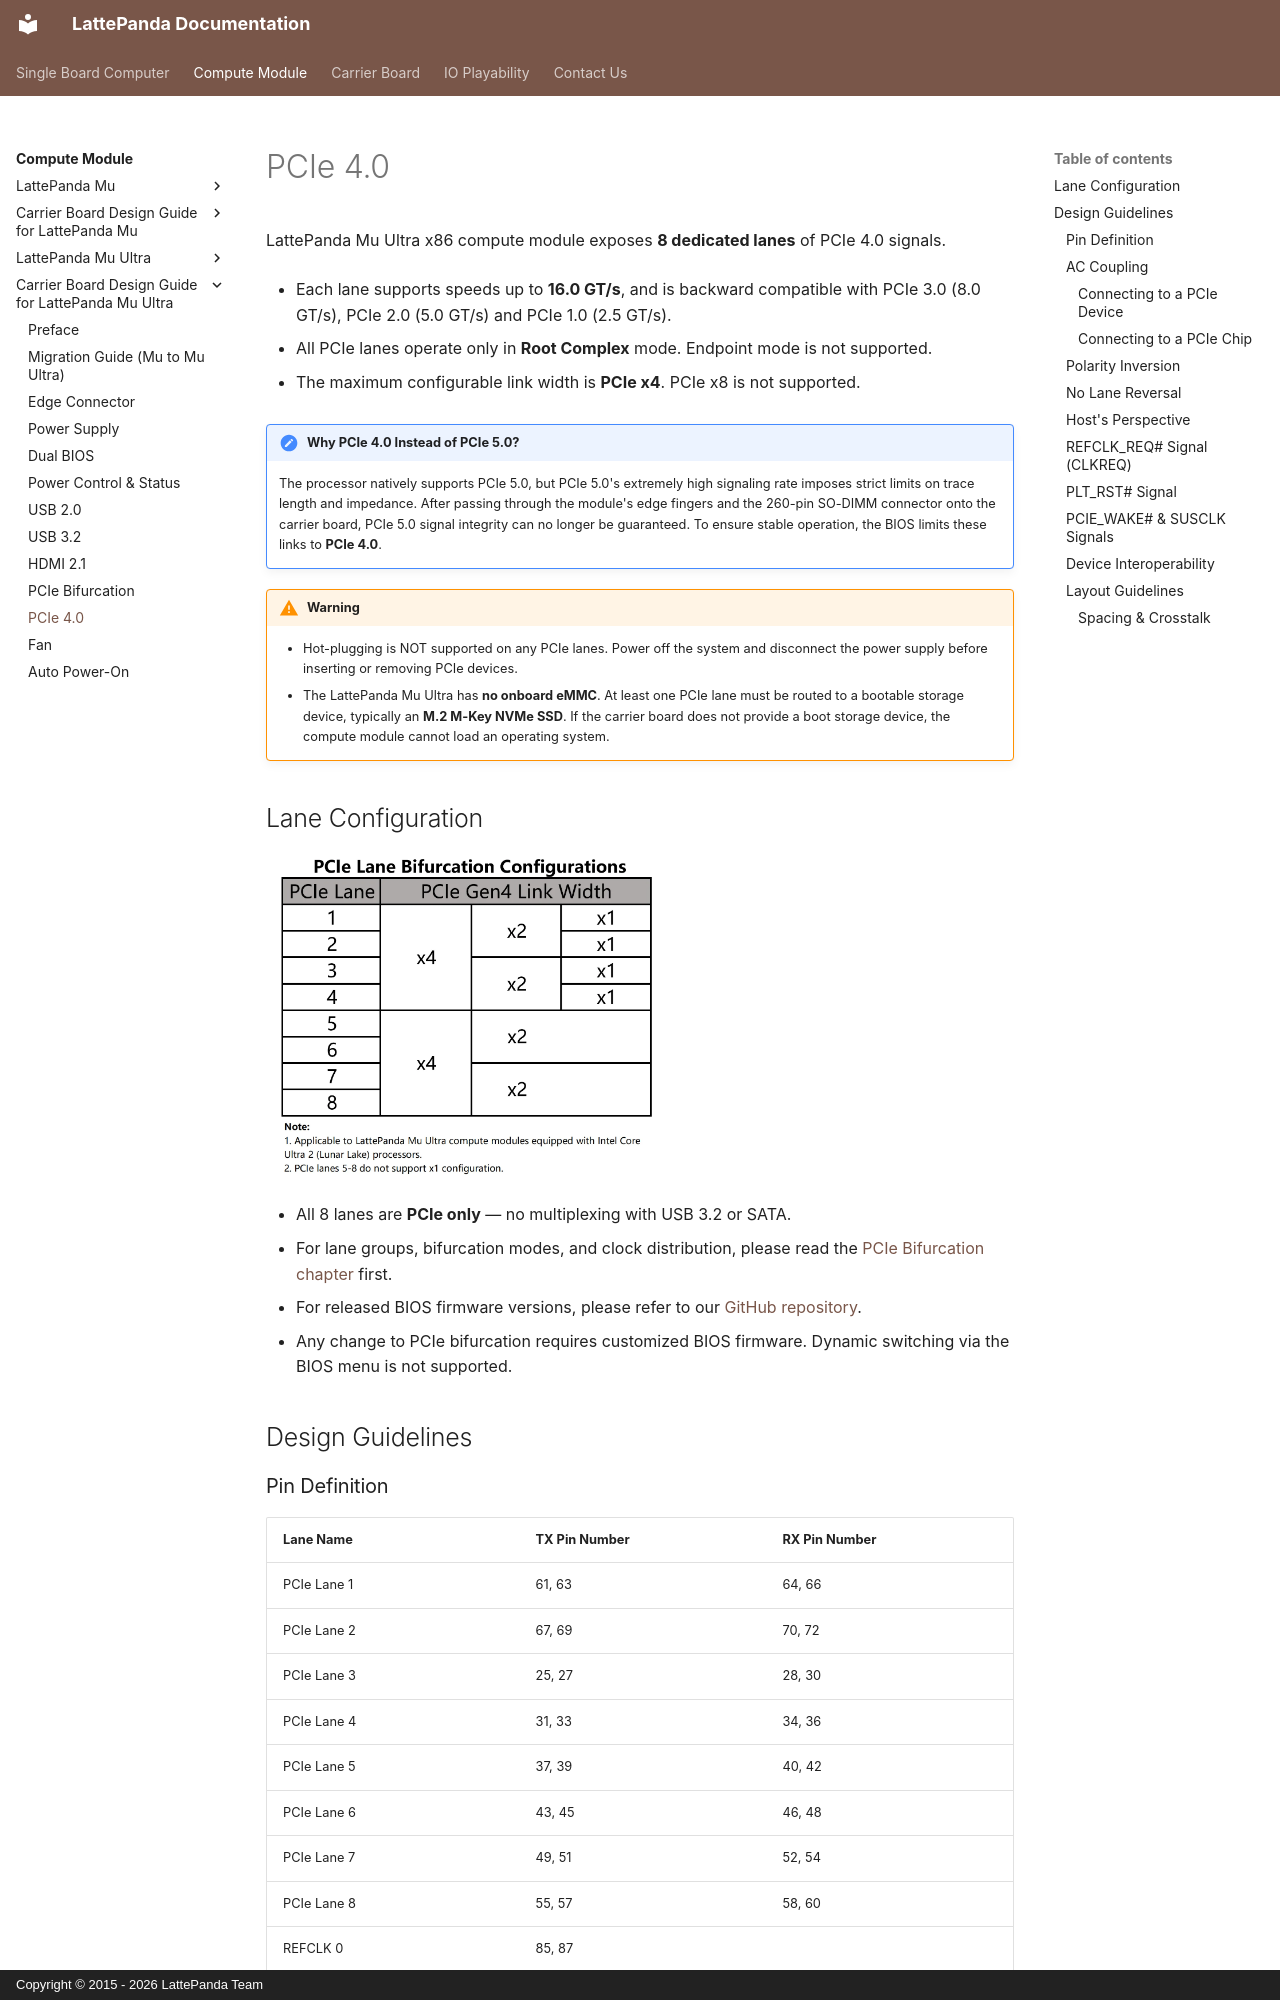

repository: LattePandaTeam/Docs · page: content/mu_ultra_edition/design_guide_pcie/index.html · generator: mkdocs · copyright: Copyright © 2015 - 2026 LattePanda Team

# PCIe 4.0

LattePanda Mu Ultra x86 compute module exposes **8 dedicated lanes** of PCIe 4.0 signals.

- Each lane supports speeds up to **16.0 GT/s**, and is backward compatible with PCIe 3.0 (8.0 GT/s), PCIe 2.0 (5.0 GT/s) and PCIe 1.0 (2.5 GT/s).

- All PCIe lanes operate only in **Root Complex** mode. Endpoint mode is not supported.

- The maximum configurable link width is **PCIe x4**. PCIe x8 is not supported.

!!! note "Why PCIe 4.0 Instead of PCIe 5.0?"

    The processor natively supports PCIe 5.0, but PCIe 5.0's extremely high signaling rate imposes strict limits on trace length and impedance. After passing through the module's edge fingers and the 260-pin SO-DIMM connector onto the carrier board, PCIe 5.0 signal integrity can no longer be guaranteed. To ensure stable operation, the BIOS limits these links to **PCIe 4.0**.

!!! warning

    - Hot-plugging is NOT supported on any PCIe lanes. Power off the system and disconnect the power supply before inserting or removing PCIe devices.
    - The LattePanda Mu Ultra has **no onboard eMMC**. At least one PCIe lane must be routed to a bootable storage device, typically an **M.2 M-Key NVMe SSD**. If the carrier board does not provide a boot storage device, the compute module cannot load an operating system.

## Lane Configuration

![](../../assets/images/mu_ultra_edition/pcie_lane_bifurcation.webp){width="400"}

- All 8 lanes are **PCIe only** — no multiplexing with USB 3.2 or SATA.
- For lane groups, bifurcation modes, and clock distribution, please read the [PCIe Bifurcation chapter](design_guide_pcie_bifurcation.md) first.
- For released BIOS firmware versions, please refer to our [GitHub repository](https://github.com/LattePandaTeam/LattePanda-Mu-Ultra/tree/main/Softwares/BIOS).
- Any change to PCIe bifurcation requires customized BIOS firmware. Dynamic switching via the BIOS menu is not supported.

## Design Guidelines

### Pin Definition

| Lane Name    | TX Pin Number | RX Pin Number |
| :----------- | :------------ | :------------ |
| PCIe Lane 1  | 61, 63        | 64, 66        |
| PCIe Lane 2  | 67, 69        | 70, 72        |
| PCIe Lane 3  | 25, 27        | 28, 30        |
| PCIe Lane 4  | 31, 33        | 34, 36        |
| PCIe Lane 5  | 37, 39        | 40, 42        |
| PCIe Lane 6  | 43, 45        | 46, 48        |
| PCIe Lane 7  | 49, 51        | 52, 54        |
| PCIe Lane 8  | 55, 57        | 58, 60        |
| REFCLK 0     | 85, 87        |               |
| REFCLK 1     | 91, 93        |               |
| REFCLK 2     | 97, 99        |               |
| REFCLK 3     | 88, 90        |               |
| REFCLK 4     | 94, 96        |               |
| REFCLK_REQ0# | 104           |               |
| REFCLK_REQ1# | 106           |               |
| REFCLK_REQ2# | 108           |               |
| REFCLK_REQ3# | 100           |               |
| REFCLK_REQ4# | 102           |               |
| PLT_RST#     | 105           |               |
| PCIE_WAKE#   | 103           |               |
| SUSCLK       | 131           |               |

!!! danger "Pins 67/69/70/72 — Shared Position with Mu's USB 2.0"

    PCIe Lane 2 is routed to pins 67/69 (TX) and 70/72 (RX), which are USB 2.0 ports on the LattePanda Mu. If you are adapting an existing Mu carrier board, make sure these pins are not connected to USB 2.0 devices — see the [Migration Guide](migration_guide_mu_to_mu_ultra.md#8-pcie-lane-2-occupies-the-mus-usb-20-pins-67697072) for details.
